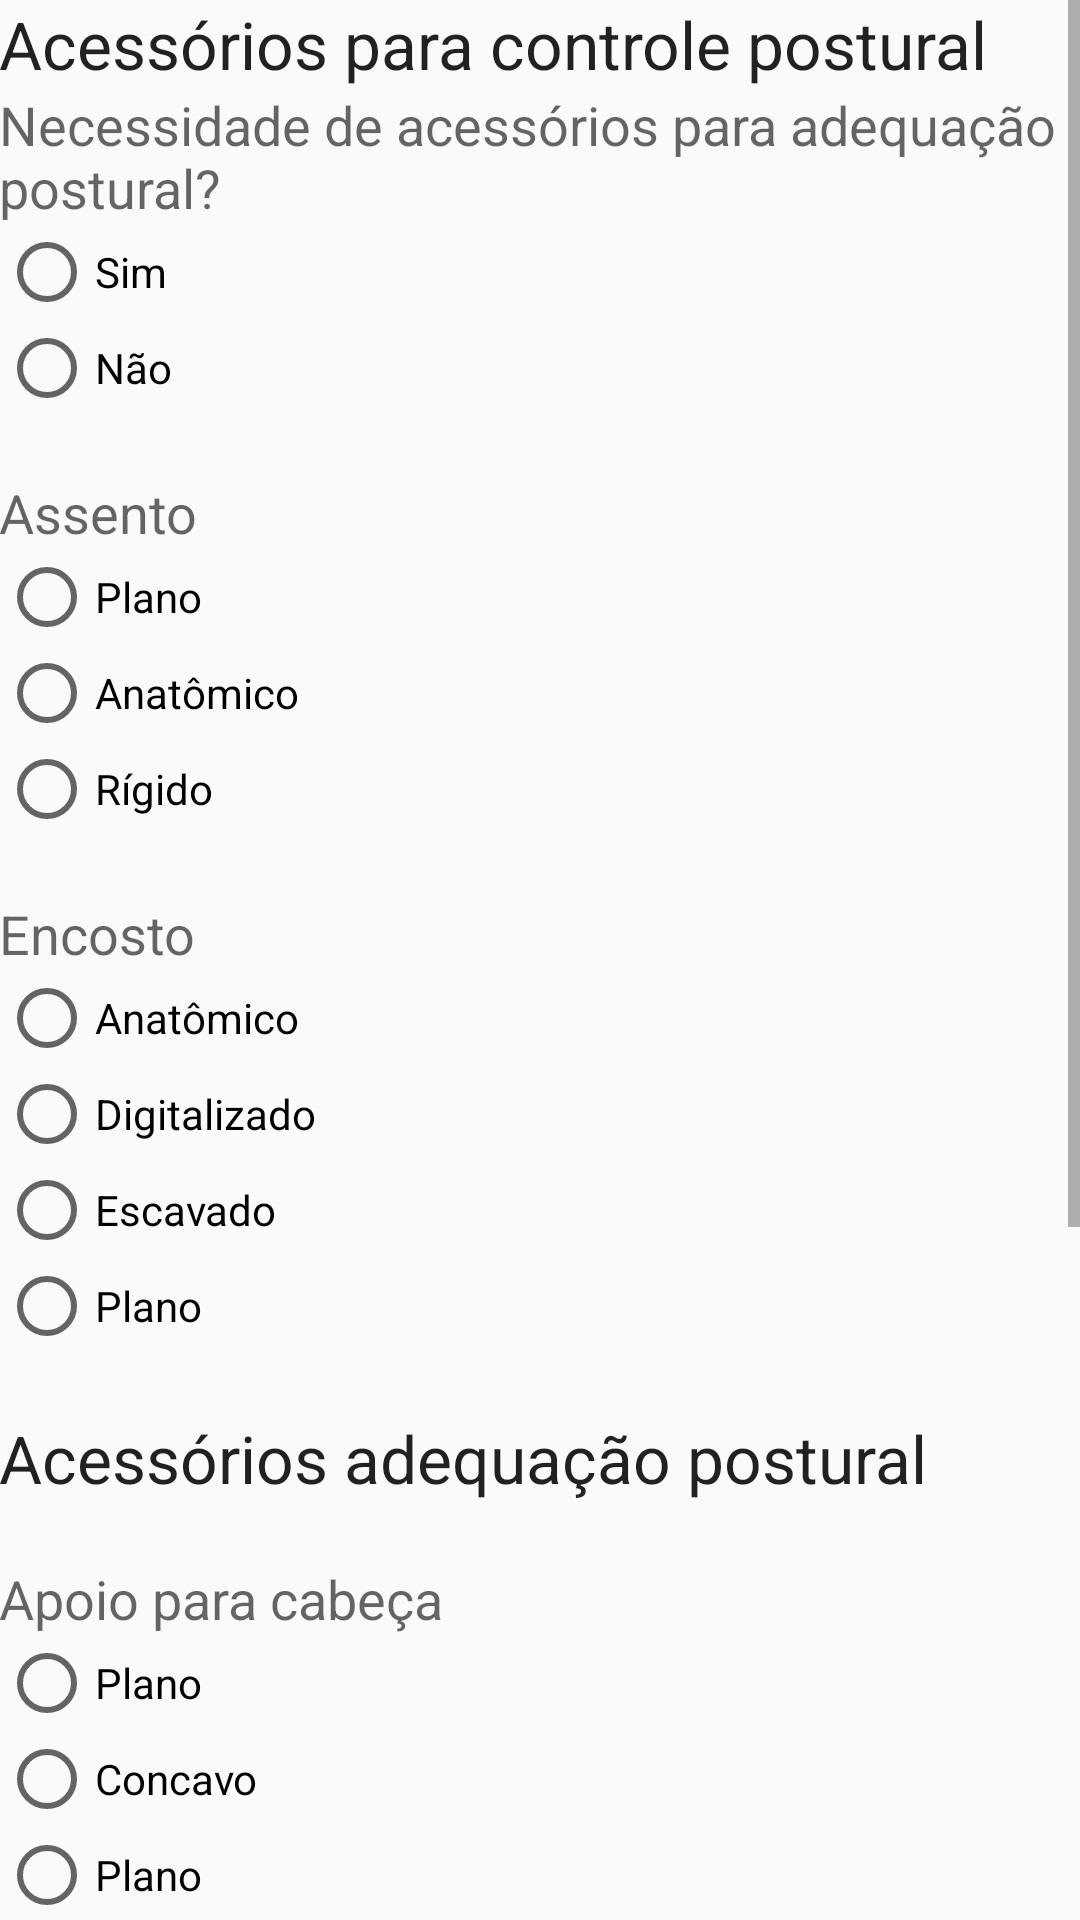

Here is an Android app screen rendered from its layout file. Give the layout XML and the strings, colors and styles it references.
<!-- AndroidManifest.xml: application theme AppTheme -->
<!-- res/layout/activity_cadeira_f.xml -->
<?xml version="1.0" encoding="utf-8"?>
<ScrollView
    xmlns:android="http://schemas.android.com/apk/res/android"
    xmlns:tools="http://schemas.android.com/tools"
    tools:context="br.com.garotadpi.fitoform.CadeiraFActivity"
    android:layout_width="match_parent"
    android:layout_height="match_parent">


    <LinearLayout
        android:layout_width="match_parent"
        android:layout_height="wrap_content"
        android:paddingBottom="@dimen/activity_vertical_margin"
        android:paddingLeft="@dimen/activity_horizontal_margin"
        android:paddingRight="@dimen/activity_horizontal_margin"
        android:paddingTop="@dimen/activity_vertical_margin"
        android:orientation="vertical">

        <TextView
            android:layout_width="wrap_content"
            android:layout_height="wrap_content"
            android:textAppearance="?android:attr/textAppearanceLarge"
            android:text="@string/tacessorio"
            android:id="@+id/textView9" />

        <TextView
            android:layout_width="wrap_content"
            android:layout_height="wrap_content"
            android:textAppearance="?android:attr/textAppearanceMedium"
            android:text="@string/acessadposttxt"
            android:id="@+id/textView9" />

        <RadioGroup
            android:layout_width="match_parent"
            android:layout_height="wrap_content"
            android:id="@+id/radioGroup">

            <RadioButton
                android:layout_width="wrap_content"
                android:layout_height="wrap_content"
                android:text="@string/acessadpostsim"
                android:id="@+id/radioButton"
                android:checked="false" />

            <RadioButton
                android:layout_width="wrap_content"
                android:layout_height="wrap_content"
                android:text="@string/acessadpostnao"
                android:id="@+id/radioButton2"
                android:checked="false" />
        </RadioGroup>

        <TextView
            android:layout_width="wrap_content"
            android:layout_height="wrap_content"
            android:textAppearance="?android:attr/textAppearanceMedium"
            android:text="@string/tassento"
            android:id="@+id/textView10"
            android:layout_marginTop="20dp" />

        <RadioGroup
            android:layout_width="match_parent"
            android:layout_height="wrap_content"
            android:id="@+id/radioGroup2">

            <RadioButton
                android:layout_width="wrap_content"
                android:layout_height="wrap_content"
                android:text="@string/assentoplano"
                android:id="@+id/radioButton4"
                android:checked="false" />

            <RadioButton
                android:layout_width="wrap_content"
                android:layout_height="wrap_content"
                android:text="@string/assentoanatomico"
                android:id="@+id/radioButton5"
                android:checked="false" />

            <RadioButton
                android:layout_width="wrap_content"
                android:layout_height="wrap_content"
                android:text="@string/assentorigido"
                android:id="@+id/radioButton6"
                android:checked="false" />
        </RadioGroup>

        <TextView
            android:layout_width="wrap_content"
            android:layout_height="wrap_content"
            android:textAppearance="?android:attr/textAppearanceMedium"
            android:text="@string/tencosto"
            android:id="@+id/textView13"
            android:layout_marginTop="20dp" />

        <RadioGroup
            android:layout_width="match_parent"
            android:layout_height="wrap_content"
            android:id="@+id/radioGroup3">

            <RadioButton
                android:layout_width="wrap_content"
                android:layout_height="wrap_content"
                android:text="@string/encostoanatomico"
                android:id="@+id/radioButton8"
                android:checked="false" />

            <RadioButton
                android:layout_width="wrap_content"
                android:layout_height="wrap_content"
                android:text="@string/encostodigitalizado"
                android:id="@+id/radioButton7"
                android:checked="false" />

            <RadioButton
                android:layout_width="wrap_content"
                android:layout_height="wrap_content"
                android:text="@string/encostoescavado"
                android:id="@+id/radioButton7"
                android:checked="false" />

            <RadioButton
                android:layout_width="wrap_content"
                android:layout_height="wrap_content"
                android:text="@string/encostoplano"
                android:id="@+id/radioButton7"
                android:checked="false" />

        </RadioGroup>

        <TextView
            android:layout_width="wrap_content"
            android:layout_height="wrap_content"
            android:textAppearance="?android:attr/textAppearanceLarge"
            android:text="@string/tacessadpost"
            android:id="@+id/textView13"
            android:layout_marginTop="20dp" />

        <TextView
            android:layout_width="wrap_content"
            android:layout_height="wrap_content"
            android:textAppearance="?android:attr/textAppearanceMedium"
            android:text="@string/tapoiocab"
            android:id="@+id/textView13"
            android:layout_marginTop="20dp" />


        <RadioGroup
            android:layout_width="match_parent"
            android:layout_height="wrap_content"
            android:id="@+id/radioGroup3">

            <RadioButton
                android:layout_width="wrap_content"
                android:layout_height="wrap_content"
                android:text="@string/apoiocabplano"
                android:id="@+id/radioButton8"
                android:checked="false" />

            <RadioButton
                android:layout_width="wrap_content"
                android:layout_height="wrap_content"
                android:text="@string/apoiocabconcavo"
                android:id="@+id/radioButton7"
                android:checked="false" />

            <RadioButton
                android:layout_width="wrap_content"
                android:layout_height="wrap_content"
                android:text="@string/apoiocabplano"
                android:id="@+id/radioButton7"
                android:checked="false" />

        </RadioGroup>

        <TextView
            android:layout_width="wrap_content"
            android:layout_height="wrap_content"
            android:textAppearance="?android:attr/textAppearanceMedium"
            android:text="@string/tcinto"
            android:id="@+id/textView11"
            android:layout_marginTop="20dp" />

        <RadioGroup
            android:layout_width="match_parent"
            android:layout_height="wrap_content"
            android:id="@+id/radioGroup3">

            <RadioButton
                android:layout_width="wrap_content"
                android:layout_height="wrap_content"
                android:text="@string/cintoabdominal"
                android:id="@+id/radioButton8"
                android:checked="false" />

            <RadioButton
                android:layout_width="wrap_content"
                android:layout_height="wrap_content"
                android:text="@string/cintoemh"
                android:id="@+id/radioButton7"
                android:checked="false" />

            <RadioButton
                android:layout_width="wrap_content"
                android:layout_height="wrap_content"
                android:text="@string/cintopelvico"
                android:id="@+id/radioButton7"
                android:checked="false" />

            <CheckBox
                android:layout_width="wrap_content"
                android:layout_height="wrap_content"
                android:text="@string/suportetl"
                android:id="@+id/checkBox"
                android:checked="false" />

        </RadioGroup>

        <TextView
            android:layout_width="wrap_content"
            android:layout_height="wrap_content"
            android:textAppearance="?android:attr/textAppearanceMedium"
            android:text="@string/toutros"
            android:id="@+id/textView12"
            android:layout_marginTop="20dp"/>

    <CheckBox
            android:layout_width="wrap_content"
            android:layout_height="wrap_content"
            android:text="@string/apanta"
            android:id="@+id/checkBox"
            android:checked="false" />

        <CheckBox
            android:layout_width="wrap_content"
            android:layout_height="wrap_content"
            android:text="@string/adqua"
            android:id="@+id/checkBox2"
            android:checked="false" />

        <CheckBox
            android:layout_width="wrap_content"
            android:layout_height="wrap_content"
            android:text="@string/blqua"
            android:id="@+id/checkBox3"
            android:checked="false" />

        <Button
            android:layout_width="wrap_content"
            android:layout_height="wrap_content"
            android:text="@string/btavancar"
            android:id="@+id/btvai"
            android:onClick="enter"
            android:layout_gravity="right" />

    </LinearLayout>
</ScrollView>
<!-- resources referenced by this layout -->
<resources>
  <string name="acessadpostnao">Não</string>
  <string name="acessadpostsim">Sim</string>
  <string name="acessadposttxt">Necessidade  de acessórios para adequação postural?</string>
  <string name="adqua">Adutor de Quadril</string>
  <string name="apanta">Apoio Panturrilhas</string>
  <string name="apoiocabconcavo">Concavo</string>
  <string name="apoiocabplano">Plano</string>
  <string name="assentoanatomico">Anatômico</string>
  <string name="assentoplano">Plano</string>
  <string name="assentorigido">Rígido</string>
  <string name="blqua">Bloqueador de Joelho</string>
  <string name="btavancar">Avançar</string>
  <string name="cintoabdominal">Abdominal</string>
  <string name="cintoemh">em H</string>
  <string name="cintopelvico">Pélvico</string>
  <string name="encostoanatomico">Anatômico</string>
  <string name="encostodigitalizado">Digitalizado</string>
  <string name="encostoescavado">Escavado</string>
  <string name="encostoplano">Plano</string>
  <string name="suportetl">Suporte de tronco lateral</string>
  <string name="tacessadpost">Acessórios adequação postural</string>
  <string name="tacessorio">Acessórios para controle postural</string>
  <string name="tapoiocab">Apoio para cabeça</string>
  <string name="tassento">Assento</string>
  <string name="tcinto">Cinto de segurança</string>
  <string name="tencosto">Encosto</string>
  <string name="toutros">Outros</string>
  <style name="AppTheme" parent="Theme.AppCompat.Light.DarkActionBar">
          
          <item name="colorPrimary">@color/colorPrimary</item>
          <item name="colorPrimaryDark">@color/colorPrimaryDark</item>
          <item name="colorAccent">@color/colorAccent</item>
      </style>
  <color name="colorPrimary">#26a69a</color>
  <color name="colorPrimaryDark">#00576c</color>
  <color name="colorAccent">#f9972d</color>
</resources>
